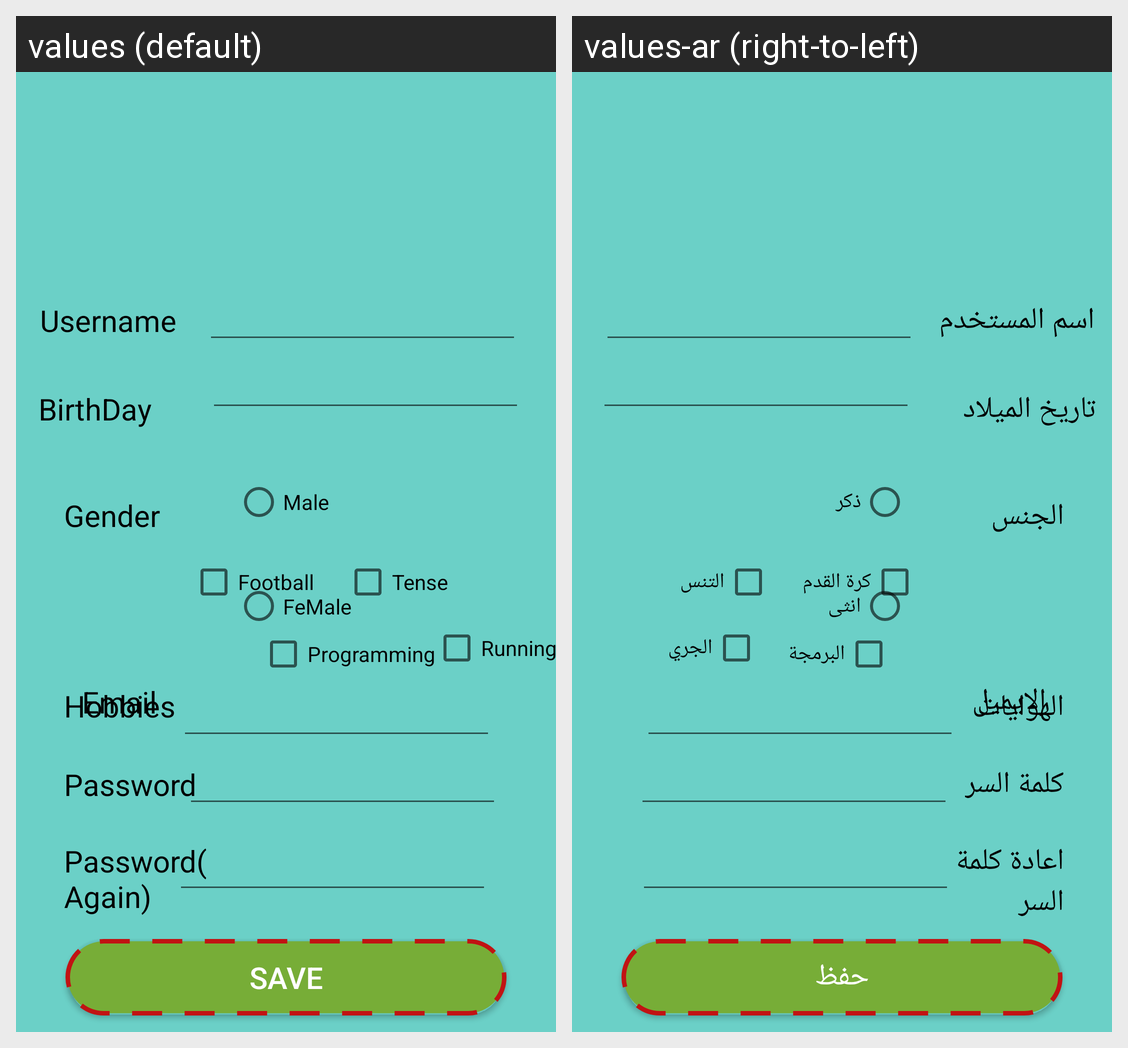

Locale-by-locale string values for the Android screen shown in this grid:
Android screen res/layout/activity_main3.xml rendered under 2 locales, left to right: values (default), values-ar (right-to-left). Device: Nexus 5 (rendered at 1080×1920; each locale shown at half size, 540×960, under a caption strip naming it); theme Theme.ProjectAct.
Strings drawn on this screen, with the default value and each locale's value (text and hints the layout hard-codes, and strings that could not be matched under every locale, appear in the picture but are not listed):

Email
  values: Email
  values-ar: الايميل

Hobbies
  values: Hobbies
  values-ar: الهوايات

Programming
  values: Programming
  values-ar: البرمجة

Running
  values: Running
  values-ar: الجري

Tense
  values: Tense
  values-ar: التنس

PasswordAgain
  values: Password(Again)
  values-ar: اعادة كلمة السر

Football
  values: Football
  values-ar: كرة القدم

Password
  values: Password
  values-ar: كلمة السر

Save
  values: Save
  values-ar: حفظ

BarithDay
  values: BirthDay
  values-ar: تاريخ الميلاد

Gender
  values: Gender
  values-ar: الجنس

Username
  values: Username
  values-ar: اسم المستخدم

Male
  values: Male
  values-ar: ذكر

FeMale
  values: FeMale
  values-ar: انثى
